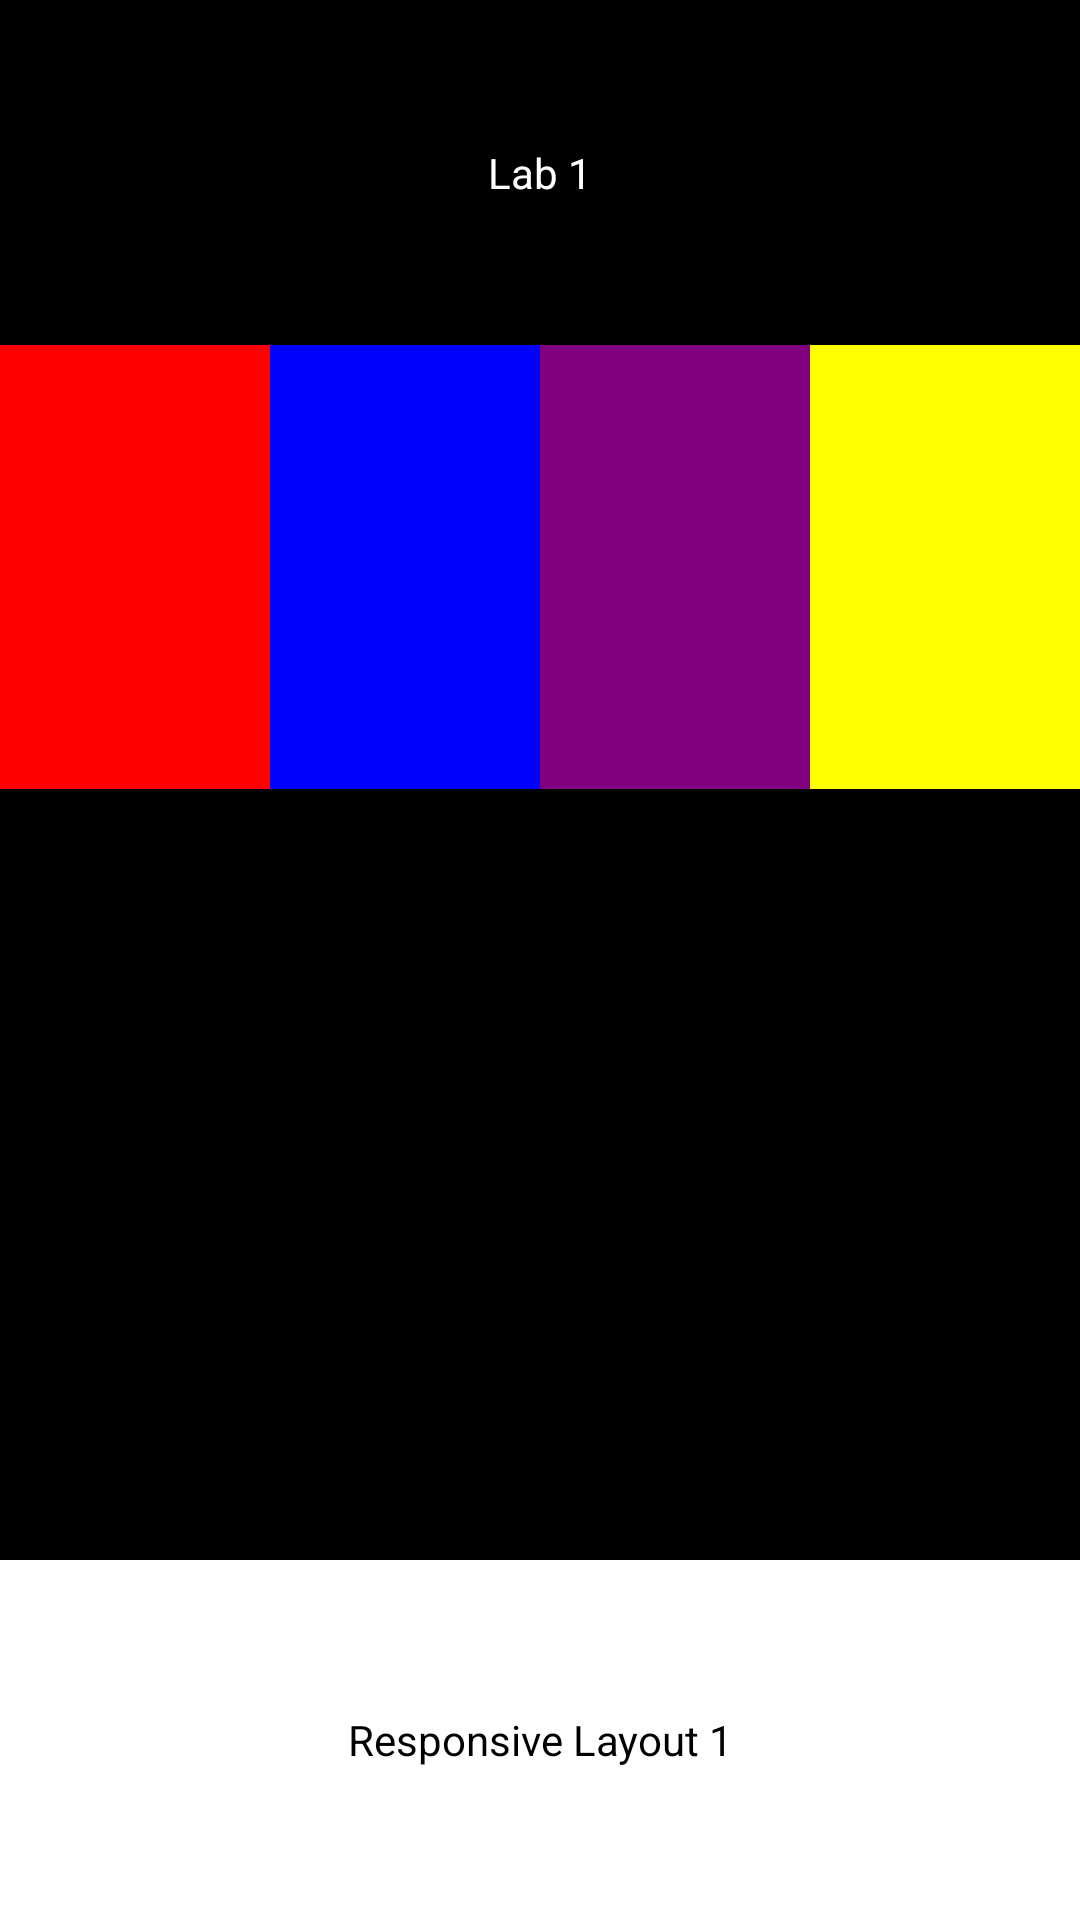

Layout XML and referenced resources for this Android screen:
<!-- AndroidManifest.xml: application theme Theme.PRACTICAL1 -->
<!-- res/layout/activity_part2.xml -->
<?xml version="1.0" encoding="utf-8"?>
<androidx.constraintlayout.widget.ConstraintLayout
    xmlns:android="http://schemas.android.com/apk/res/android"
    xmlns:app="http://schemas.android.com/apk/res-auto"
    android:layout_width="match_parent"
    android:layout_height="match_parent"
    android:background="#000000">
    <TextView
        android:id="@+id/text_top"
        android:layout_width="0dp"
        android:layout_height="wrap_content"
        android:layout_marginTop="48dp"
        android:gravity="center"
        android:text="Lab 1"
        android:textColor="#FFFFFF"
        app:layout_constraintEnd_toEndOf="parent"
        app:layout_constraintStart_toStartOf="parent"
        app:layout_constraintTop_toTopOf="parent" />
    <TextView
        android:id="@+id/box_red"
        android:layout_width="0dp"
        android:layout_height="148dp"
        android:layout_marginTop="48dp"
        android:background="#FF0000"
        app:layout_constraintEnd_toStartOf="@+id/box_blue"
        app:layout_constraintStart_toStartOf="parent"
        app:layout_constraintTop_toBottomOf="@+id/text_top" />
    <TextView
        android:id="@+id/box_blue"
        android:layout_width="0dp"
        android:layout_height="148dp"
        android:background="#0000FF"
        app:layout_constraintEnd_toStartOf="@+id/box_purple"
        app:layout_constraintStart_toEndOf="@+id/box_red"
        app:layout_constraintTop_toTopOf="@+id/box_red" />
    <TextView
        android:id="@+id/box_purple"
        android:layout_width="0dp"
        android:layout_height="148dp"
        android:background="#800080"
        app:layout_constraintEnd_toStartOf="@+id/box_yellow"
        app:layout_constraintStart_toEndOf="@+id/box_blue"
        app:layout_constraintTop_toTopOf="@+id/box_red" />
    <TextView
        android:id="@+id/box_yellow"
        android:layout_width="0dp"
        android:layout_height="148dp"
        android:background="#FFFF00"
        app:layout_constraintEnd_toEndOf="parent"
        app:layout_constraintStart_toEndOf="@+id/box_purple"
        app:layout_constraintTop_toTopOf="@+id/box_red" />
    <TextView
        android:id="@+id/text_bottom"
        android:layout_width="0dp"
        android:layout_height="120dp"
        android:background="#FFFFFF"
        android:gravity="center"
        android:text="Responsive Layout 1"
        android:textColor="#000000"
        app:layout_constraintBottom_toBottomOf="parent"
        app:layout_constraintEnd_toEndOf="parent"
        app:layout_constraintStart_toStartOf="parent" />
</androidx.constraintlayout.widget.ConstraintLayout>
<!-- resources referenced by this layout -->
<resources>
  <style name="Theme.PRACTICAL1" parent="Base.Theme.PRACTICAL1" />
  <style name="Base.Theme.PRACTICAL1" parent="Theme.Material3.DayNight.NoActionBar">
          
          
      </style>
</resources>
